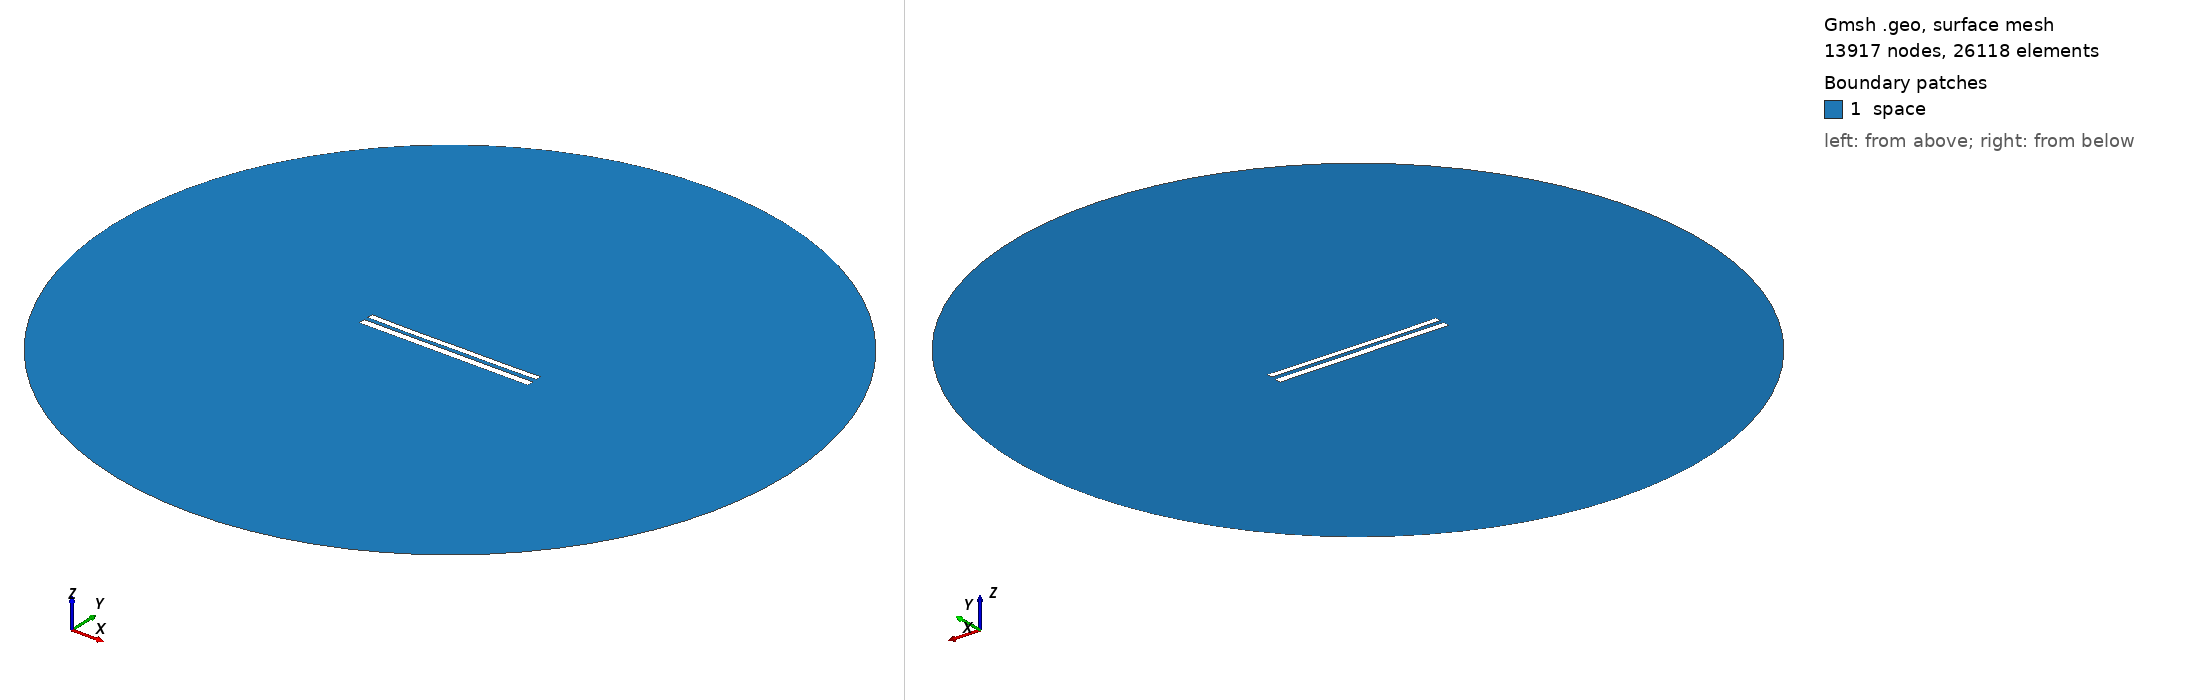

Gmsh geometry script, surface-meshed: 13917 nodes, 26118 surface elements. Boundary patches (legend numbers): 1 space. Left view from above one corner, right view from below the opposite corner. Legend entries are the model's physical surfaces. The drawing asked Gmsh for element sizes between 1% and 20% of the model's largest extent; the script's own settings can give other sizes.

=== 9007.geo (drawn) ===
//---------------------------------------
// Geometry kernel
//---------------------------------------

SetFactory("OpenCASCADE");



//---------------------------------------
// Parameters of the geometry
//---------------------------------------

// Overetch of the upper plate
overetch = 0.25;

// Distance between the plates
distance = 2.5;

// Discretization over the x axis (for the deformation)
nx = 50; 

// Length of the plate
L = 100 - overetch; 

// Number of modes
n = 4; 

// 1st mode coefficient
coeff(1) = 0.0;
beta(1) = 0.596864 * 3.1415926535 / L;

// 2nd mode coefficient
coeff(2) = -0.15;
beta(2) = 1.49418 * 3.1415926535 / L;

// 3rd mode coefficient
coeff(3) = -0.075;
beta(3) = 2.50025 * 3.1415926535 / L;

// 4th mode coefficient
coeff(4) = -0.075;
beta(4) = 3.49999 * 3.1415926535 / L;



//---------------------------------------
// Upper plate (deformed rectangle)
//---------------------------------------

// Coordiantes of the upper plate
xmin = -50;
xmax = 50 - overetch;

// Height of the upper plate
yheight = 4 - 2 * overetch;

// Indexes of the points
UpperID[] = {};
LowerID[] = {};
LeftID[] = {};
RightID[] = {};

// Point index
p = 1;

// Horizontal edges
For i In {1:nx}
    x = xmin + (i-1)*(xmax - xmin)/(nx-1);

    y_bottom = distance / 2 + overetch;
    For j In {1:n}
        C = (Cosh(beta(j)*L) + Cos(beta(j)*L)) / (Sinh(beta(j)*L) + Sin(beta(j)*L));
        y_bottom  = y_bottom + coeff(j) * (Cosh(beta(j)*(x+50)) - Cos(beta(j)*(x+50)) - C * (Sinh(beta(j)*(x+50)) - Sin(beta(j)*(x+50))));
    EndFor

    y_top = y_bottom + yheight;

    Point(p) = {x, y_top, 0, 1.0};
    UpperID[i] = p;
    p = p + 1;

    Point(p) = {x, y_bottom, 0, 1.0};
    LowerID[i] = p;
    p = p + 1;
EndFor

// Create point lists
UpperPts[] = {}; LowerPts[] = {};
For i In {1:nx}
  UpperPts[] += {UpperID[i]};
  LowerPts[] += {LowerID[i]};
EndFor

// Build splines
Spline(1) = {UpperPts[]};
Spline(2) = {LowerPts[]};
Line(3) = {LowerPts[nx-1], UpperPts[nx-1]};
Line(4) = {LowerPts[0], UpperPts[0]};

// Build the plane surface
Curve Loop(1) = {2, 3, -1, -4};
Plane Surface(1) = {1};



//---------------------------------------
// Lower plate (rectangle)
//---------------------------------------

// Vertices
Point(1001) = {-50, -1, 0, 1.0};
Point(1002) = { 50, -1, 0, 1.0};
Point(1003) = { 50,  -5, 0, 1.0};
Point(1004) = {-50,  -5, 0, 1.0};

// Edges
Line(5) = {1001, 1002};
Line(6) = {1002, 1003};
Line(7) = {1003, 1004};
Line(8) = {1004, 1001};

// Plane surface
Line Loop(2) = {5, 6, 7, 8};
Plane Surface(2) = {2}; 



//---------------------------------------
// Outer (fictious) boundary
//---------------------------------------

// Points
Point(1005) = {0, 0, 0};       // Center
Point(1006) = {200, 0, 0};     // Start point
Point(1007) = {0, 200, 0};     // 90 degrees
Point(1008) = {-200, 0, 0};    // 180 degrees
Point(1009) = {0, -200, 0};    // 270 degrees

// Circle arcs (each needs start, center, end)
Circle(9) = {1006, 1005, 1007};
Circle(10) = {1007, 1005, 1008};
Circle(11) = {1008, 1005, 1009};
Circle(12) = {1009, 1005, 1006};

// Plane surface for the entire domain
Curve Loop(3) = {9, 10, 11, 12};
Surface(3) = {3};

// Subtract the plates from the whole domain to obtain the actual domain where we want to solve the equations
BooleanDifference{ Surface{3}; Delete; }{ Surface{1}; Surface{2}; Delete; }




//---------------------------------------
// Transfinite Lines/Curves
//---------------------------------------

// Set the number of points on the boundaries
r = 7;

// Plates
Transfinite Curve {1, 2} = 50*r Using Progression 1;
Transfinite Curve {3, 4} = 2*r Using Progression 1;
Transfinite Line {5, 7} = 50*r Using Progression 1;
Transfinite Line {6, 8} = 2*r Using Progression 1;

// Outer boundary
Transfinite Line {9, 10, 11, 12} = 20 Using Progression 1;



//---------------------------------------
// Physical groups
//---------------------------------------                

// Physical curves (boundaries)
Physical Line("force_segment", 10) = {2};
Physical Line("upper_plate", 11) = {1, 3, 4};
Physical Line("lower_plate", 12) = {5, 6, 7, 8};
Physical Line("boundary", 20) = {9, 10, 11, 12};

// Physical Surfaces
Physical Surface("space", 30) = {3};



//---------------------------------------
// 6. Generate the Mesh
//---------------------------------------

// 2D mesh generation
Mesh 2;
